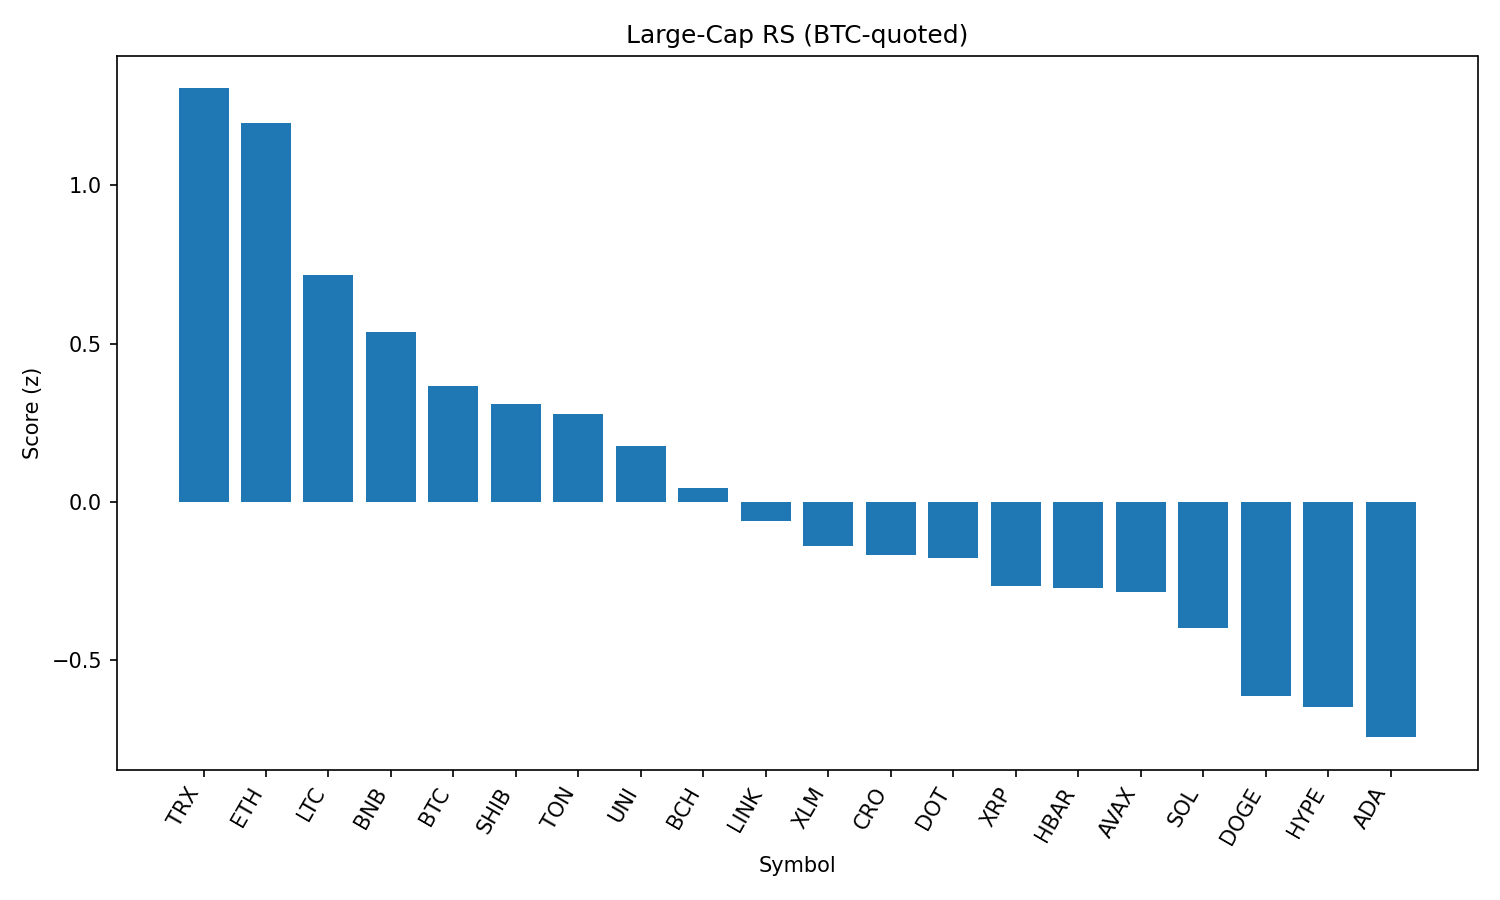

Data behind this chart, as committed beside it:
rank, name, symbol, price_btc, price_usd, pct_1h_btc, pct_24h_btc, pct_7d_btc, market_cap_rank, market_cap_usd, volume_usd, score
1, TRON, TRX, 3.1e-06, 0.3362, 0.393, 1.742, 0.3663, 10, 31830500506, 1093472683, 1.306
2, Ethereum, ETH, 0.04006, 4341, 0.4582, 0.3933, -2.03, 2, 523842426290, 36644445069, 1.197
3, Litecoin, LTC, 0.001012, 109.7, 0.1023, 1.31, -1.662, 27, 8364137107, 561382991, 0.7163
4, BNB, BNB, 0.007896, 855.8, -0.03804, 1.391, 3.727, 5, 119100010306, 1547762846, 0.5371
5, Bitcoin, BTC, 1.0, 108385, 0.0, 0.0, 0.0, 1, 2158552720380, 47923187595, 0.3656
6, Shiba Inu, SHIB, 1.1134e-10, 1.207e-05, -0.0142, 0.09663, 0.6091, 30, 7110314952, 248838756, 0.3082
7, Toncoin, TON, 2.83e-05, 3.07, -0.09969, 0.7924, -1.601, 29, 7875125971, 223581307, 0.277
8, Uniswap, UNI, 8.793e-05, 9.53, -0.03813, -0.06916, -7.128, 34, 5722627470, 365553529, 0.1776
9, Bitcoin Cash, BCH, 0.004935, 534.9, -0.1644, 0.2604, -4.672, 21, 10660299897, 333741766, 0.04424
10, Chainlink, LINK, 0.0002162, 23.43, 0.03985, -2.122, -5.574, 13, 15889229805, 1906529560, -0.06034
11, Stellar, XLM, 3.31e-06, 0.3585, -0.04207, -1.713, -7.498, 20, 11236716649, 360296816, -0.1402
12, Cronos, CRO, 2.52e-06, 0.273, 0.1498, -7.517, 88.6, 25, 9123213164, 886626297, -0.1664
13, Polkadot, DOT, 3.47e-05, 3.76, -0.246, -0.4409, 1.575, 35, 5723894303, 428994298, -0.1773
14, XRP, XRP, 2.607e-05, 2.83, -0.1836, -1.45, -0.5925, 3, 168090950322, 6752988251, -0.2649
15, Hedera, HBAR, 2.08e-06, 0.2258, -0.1731, -1.397, -3.276, 23, 9565575619, 359827189, -0.2705
16, Avalanche, AVAX, 0.0002163, 23.44, -0.329, -0.3442, 3.32, 22, 9898318766, 779317058, -0.2857
17, Solana, SOL, 0.001874, 203.1, -0.5443, 0.5048, 12.29, 6, 109732603456, 13246693530, -0.3977
18, Dogecoin, DOGE, 1.96e-06, 0.2121, -0.4996, -0.3539, -1.63, 9, 31982913033, 2319687777, -0.6114
19, Hyperliquid, HYPE, 0.0004105, 44.49, -0.4795, -1.125, 8.403, 17, 12024318464, 423759826, -0.6486
20, Cardano, ADA, 7.53e-06, 0.8166, -0.5242, -0.696, -4.855, 11, 29790684910, 1813500366, -0.7429
21, Sui, SUI, 3.02e-05, 3.27, -0.7231, -1.517, -3.241, 19, 11501111814, 1414978039, -1.222
